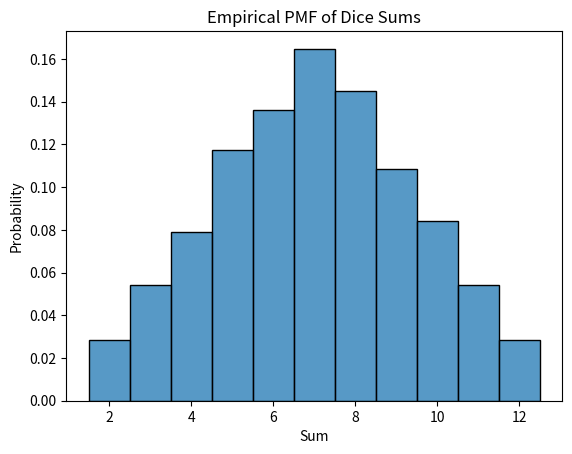
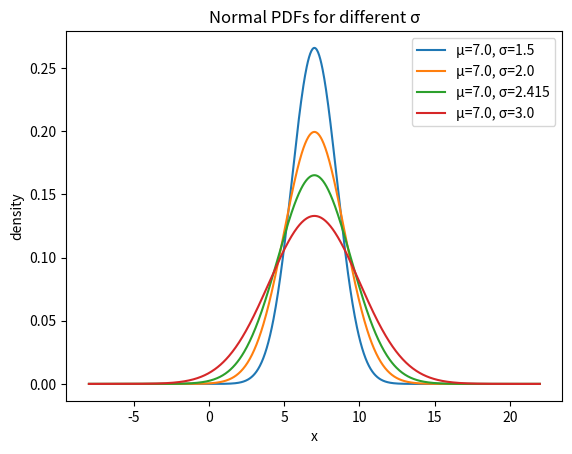

These charts were generated, in order, by the following Python code:
#pwd
# cd ... P1_DiceSimulatorStats
# python3 -m venv .venv
# source .venv/bin/activate
# python DiceSimulator.py
# if need libraries: eg. python -m pip install pandas -> within the venv

import random
import pandas as pd
import seaborn as sns
import matplotlib.pyplot as plt
import numpy as np

def roll_dice():
    return random.randint(1, 6), random.randint(1, 6)

# ---- Data
result = [roll_dice() for _ in range(10000)] # Nr of simulations
table = pd.DataFrame(result, columns=['Dice 1', 'Dice 2'])

# 1) Sum of both dice
table['Sum'] = table['Dice 1'] + table['Dice 2']

# 2) Frequency of each face (both dice combined)
face_series = pd.concat([table['Dice 1'], table['Dice 2']], ignore_index=True)
face_freq = face_series.value_counts().sort_index().to_frame('Frequency')
face_freq['Relative %'] = (face_freq['Frequency'] / (len(table) * 2) * 100).round(2)

# Map face frequencies/percentages into each row
face_freq_map = face_freq['Frequency'].to_dict()
rel_freq_map  = face_freq['Relative %'].to_dict()
table['Freq_D1'] = table['Dice 1'].map(face_freq_map)
table['Freq_D2'] = table['Dice 2'].map(face_freq_map)
table['Rel%_D1'] = table['Dice 1'].map(rel_freq_map)
table['Rel%_D2'] = table['Dice 2'].map(rel_freq_map)

# 3) Global stats over the *Sum* column (mean/std/min/max)
global_stats = pd.Series({
    'Global mean': table['Sum'].mean(),
    'Global std' : table['Sum'].std(),
    'Global min' : table['Sum'].min(),
    'Global max' : table['Sum'].max(),
})
table = table.assign(
    GlobalMean = global_stats['Global mean'],
    GlobalStd  = global_stats['Global std'],
    GlobalMin  = global_stats['Global min'],
    GlobalMax  = global_stats['Global max'],
)

# 4) Frequency of the sums  <<< you were missing this block
sum_freq = table['Sum'].value_counts().sort_index().to_frame('Sum Frequency')
sum_freq['Sum Relative %'] = (sum_freq['Sum Frequency'] / len(table) * 100).round(2)

# Map sum frequencies/percentages into each row
sum_freq_map = sum_freq['Sum Frequency'].to_dict()
sum_rel_map  = sum_freq['Sum Relative %'].to_dict()
table['Freq_Sum'] = table['Sum'].map(sum_freq_map)
table['Rel%_Sum'] = table['Sum'].map(sum_rel_map)

# ---- Output
print("\n== First rows ==")
print(table.head())
print("\n== Face frequency ==")
print(face_freq)
print("\n== Sum frequency ==")
print(sum_freq)

# ---- Visualization
sns.histplot(table['Sum'], bins=range(2,14), stat='probability', discrete=True)
plt.title("Empirical PMF of Dice Sums")
plt.xlabel("Sum")
plt.ylabel("Probability")
plt.show()

# Normal PDFs with different std deviations

def normal_pdf(x, mu, sigma):
    return 1.0/(sigma*np.sqrt(2*np.pi)) * np.exp(-0.5*((x-mu)/sigma)**2)

mu = 7.0                      # center near the dice-sum mean
sigmas = [1.5, 2.0, 2.415, 3.0]  # pick a few std devs (√(35/6)≈2.415 for 2 dice)

x = np.linspace(mu - 5*max(sigmas), mu + 5*max(sigmas), 800)

plt.figure()
for s in sigmas:
    plt.plot(x, normal_pdf(x, mu, s), label=f"μ={mu}, σ={s}")
plt.title("Normal PDFs for different σ")
plt.xlabel("x")
plt.ylabel("density")
plt.legend()
plt.show()